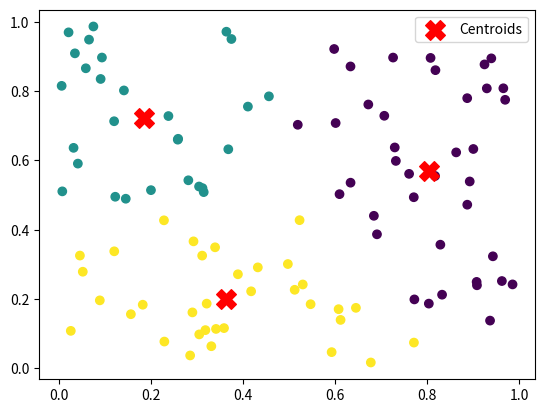

Write the Python code that produced this figure.
import numpy as np
import matplotlib.pyplot as plt

class KMeansClustering:
    def __init__(self, k=3):
        self.k = k
        self.centroids = None

    def _euclidean_distance(self, datapoint, centroids):
        return np.sqrt(np.sum((datapoint - centroids) ** 2, axis=1))

    def _initialize_centroids(self, X):
        centroid_indices = np.random.choice(X.shape[0], self.k, replace=False)
        self.centroids = X[centroid_indices]

    def _assign_clusters(self, X):
        distances = np.array([self._euclidean_distance(x, self.centroids) for x in X])
        return np.argmin(distances, axis=1)

    def _update_centroids(self, X, clusters):
        for i in range(self.k):
            cluster_points = X[clusters == i]
            if len(cluster_points) > 0:
                self.centroids[i] = np.mean(cluster_points, axis=0)

    def fit(self, X, max_iter=100):
        self._initialize_centroids(X)
        for _ in range(max_iter):
            clusters = self._assign_clusters(X)
            prev_centroids = self.centroids.copy()
            self._update_centroids(X, clusters)
            if np.all(prev_centroids == self.centroids):  # Check for convergence
                break

    def predict(self, X_new):
        distances = self._euclidean_distance(X_new, self.centroids)
        return np.argmin(distances)

# Example Usage
np.random.seed(42)
X = np.random.rand(100, 2)  # 100 points in 2D space

kmeans = KMeansClustering(k=3)
kmeans.fit(X)

# Plot results
plt.scatter(X[:, 0], X[:, 1], c=kmeans._assign_clusters(X), cmap='viridis', marker='o')
plt.scatter(kmeans.centroids[:, 0], kmeans.centroids[:, 1], c='red', marker='X', s=200, label="Centroids")
plt.legend()
plt.show()
